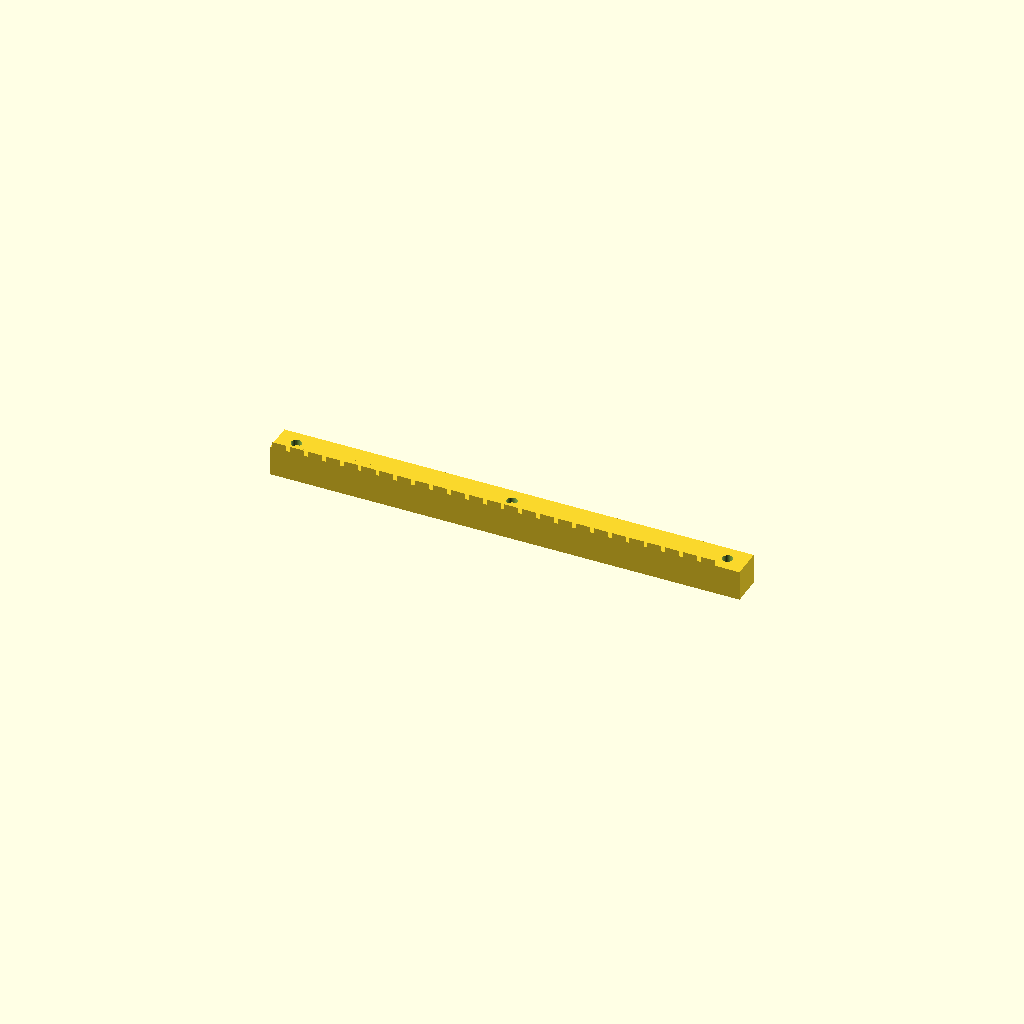
Cell 1 — every parameter at its default value.
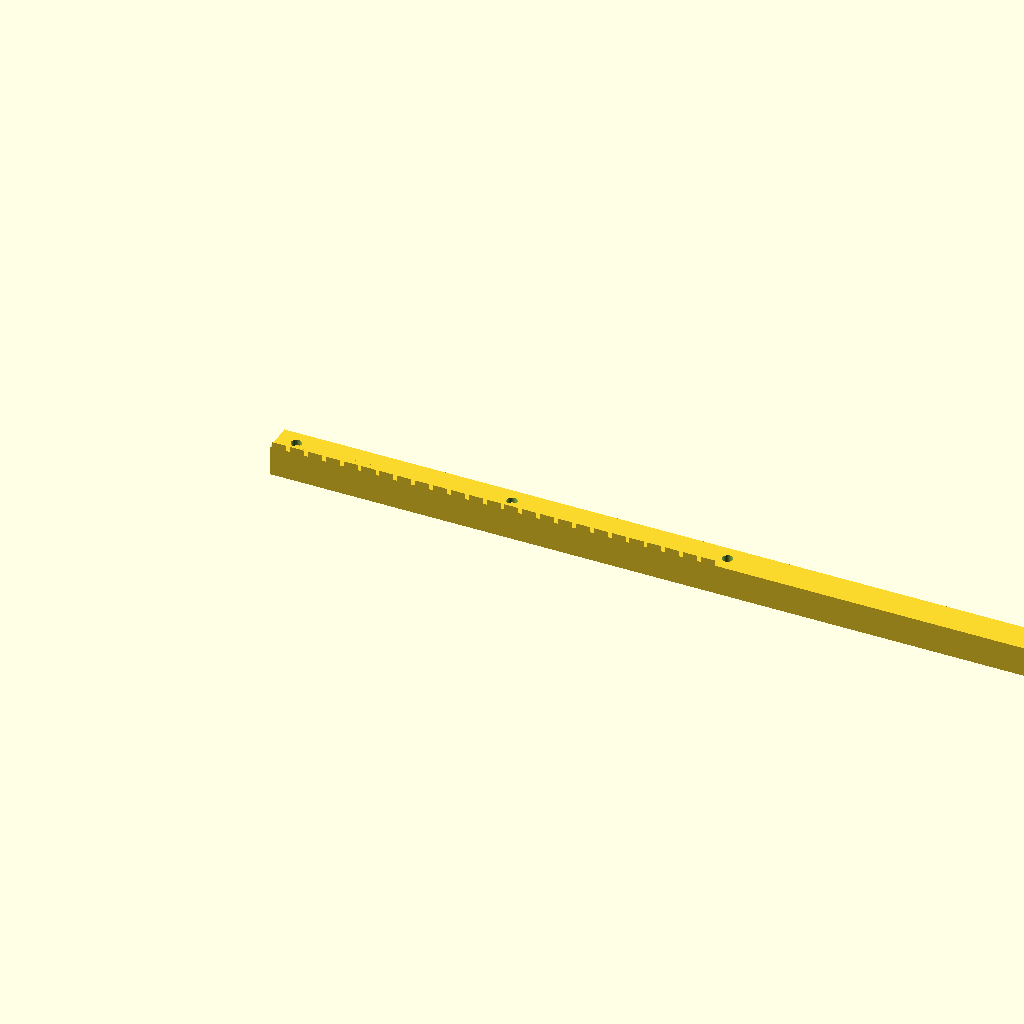
Cell 2: bar_len = 495.24 (everything else at default).
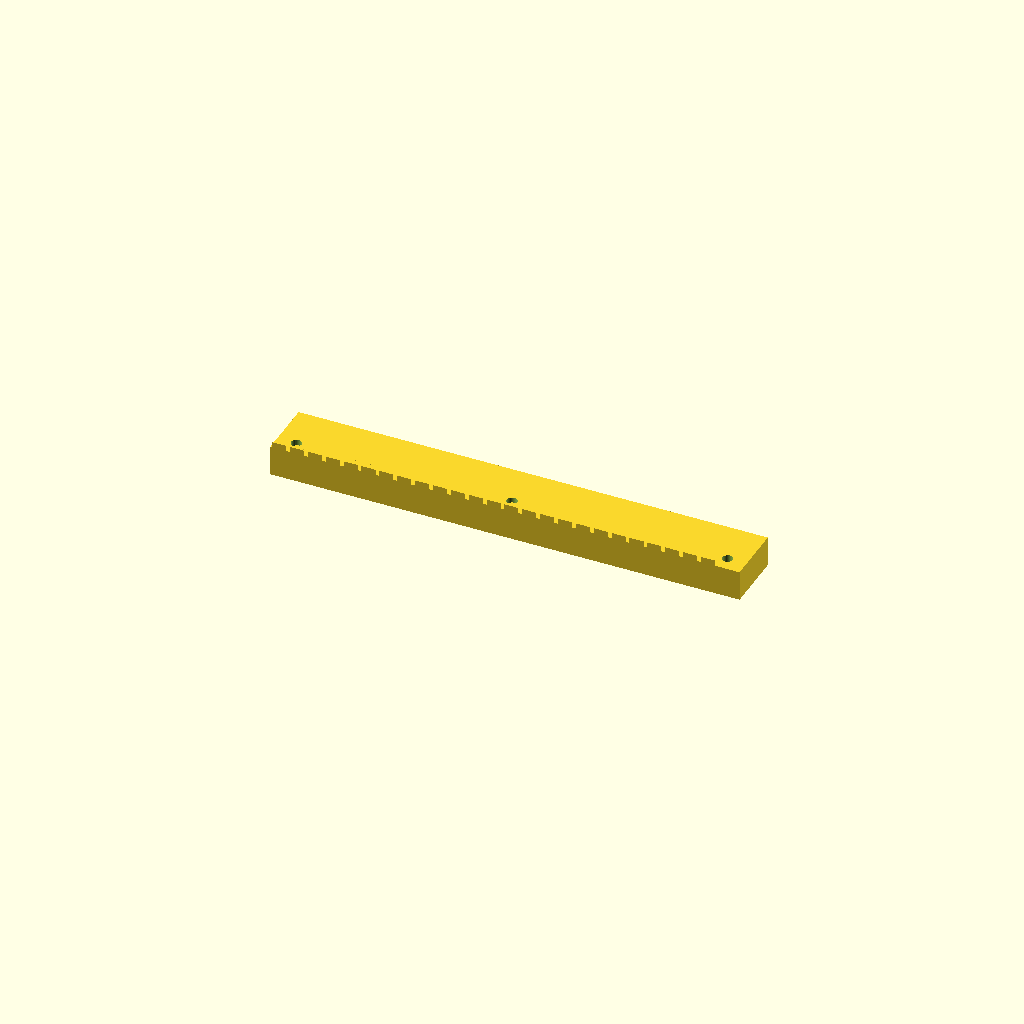
Cell 3: bar_w = 32 (everything else at default).
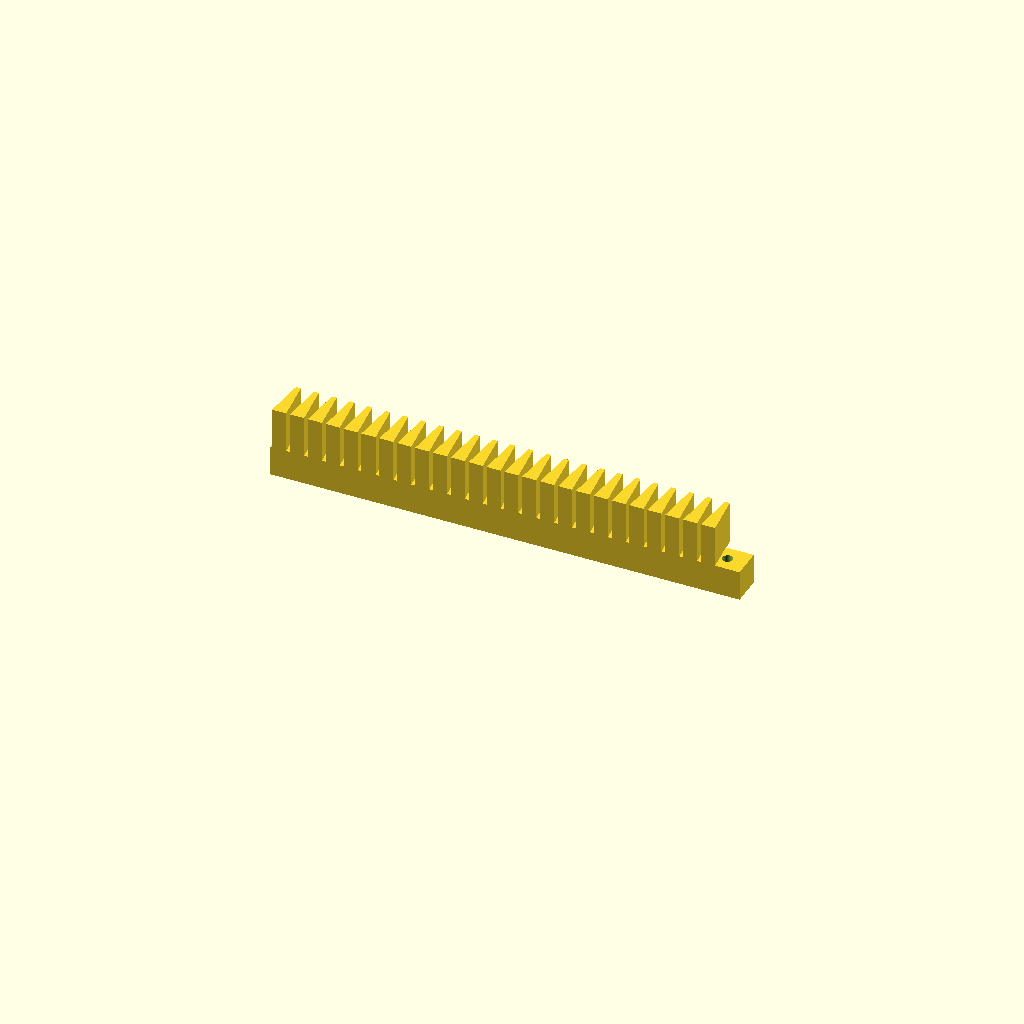
Cell 4: bar_h = 38 (everything else at default).
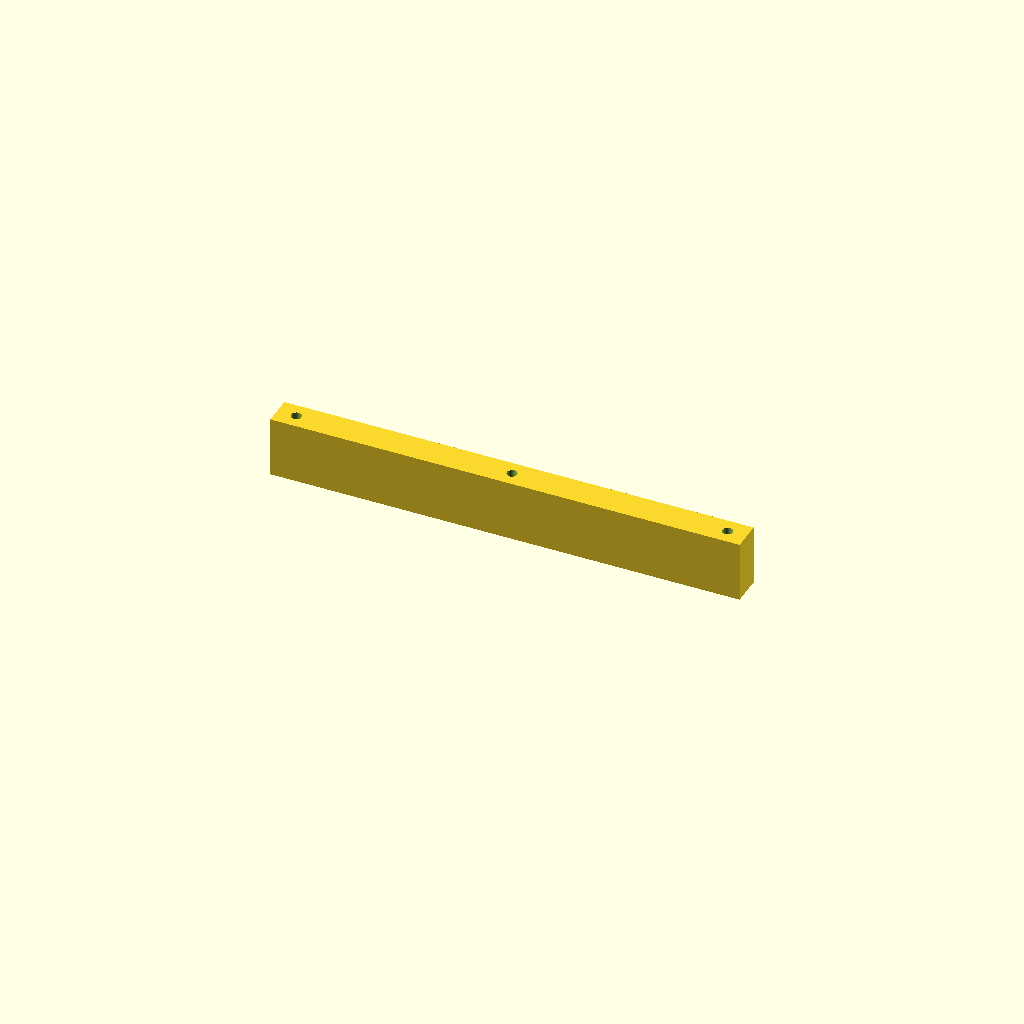
Cell 5: base_t = 32 (everything else at default).
All cells are drawn from one camera (rotation 55°, 0°, 25°, orthographic, colour scheme Cornfield), so only the parameter changes between them.
OpenSCAD source file optional_data/data/gen2/racks/part_0010.scad:
$fn = 32;

// ----------------------------------------------------------------------
// Gear rack: m=3 z=25, 247.62 x 16 x 19 mm
// ----------------------------------------------------------------------

// --- parameters (mm) ---
bar_len = 247.62;         // rack length, X
bar_w = 16;               // rack width, Y
bar_h = 19;               // overall height, Z
gear_module = 3;          // module
base_t = 16;              // tooth root line height
pitch = 9.43;             // circular pitch
tip_w = 2.53;             // tooth thickness at the tip
root_w = 7.44;            // tooth thickness at the root line
hole_d = 5.5;             // mounting hole
sink = 0.6;               // tooth root overlap into the body

tooth_span = 235.62;

module tooth(x0) {
  /* 20 deg flank profile, sunk into the body for a positive overlap */
  translate([x0, 0, base_t - sink])
    linear_extrude(height = bar_h - base_t + sink)
      polygon(points = [[-root_w / 2, 0], [root_w / 2, 0],
                        [tip_w / 2, bar_h - base_t],
                        [-tip_w / 2, bar_h - base_t]]);
}

difference() {
  union() {
    cube([bar_len, bar_w, base_t]);
    for (i = [0 : 25 - 1])
      tooth((i + 0.5) * pitch + (tooth_span - 25 * pitch) / 2);
  }
  translate([10, 8, -1]) cylinder(h = base_t + 2, d = hole_d);
  translate([123.81, 8, -1]) cylinder(h = base_t + 2, d = hole_d);
  translate([237.62, 8, -1]) cylinder(h = base_t + 2, d = hole_d);
}
Parameter table extracted from the source (name, type, default, range or options):
bar_len: number, default 247.62
bar_w: number, default 16
bar_h: number, default 19
gear_module: number, default 3
base_t: number, default 16
pitch: number, default 9.43
tip_w: number, default 2.53
root_w: number, default 7.44
hole_d: number, default 5.5
sink: number, default 0.6
tooth_span: number, default 235.62
